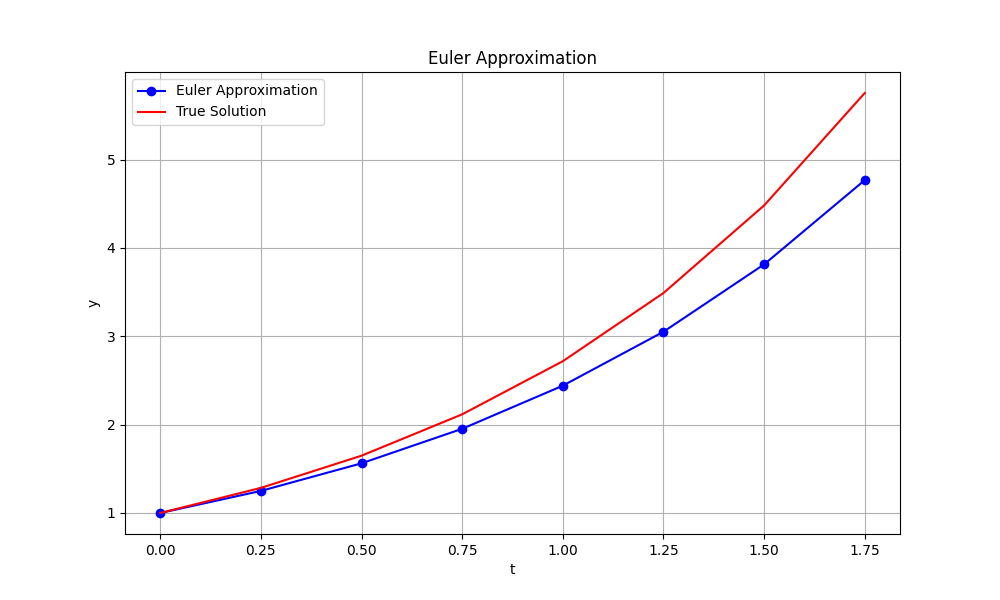

Values plotted in this chart, from the file beside it:
t, yA, yT
0.0, 1, 1.0
0.25, 1.25, 1.284
0.5, 1.562, 1.649
0.75, 1.953, 2.117
1.0, 2.441, 2.718
1.25, 3.052, 3.49
1.5, 3.815, 4.482
1.75, 4.768, 5.755
